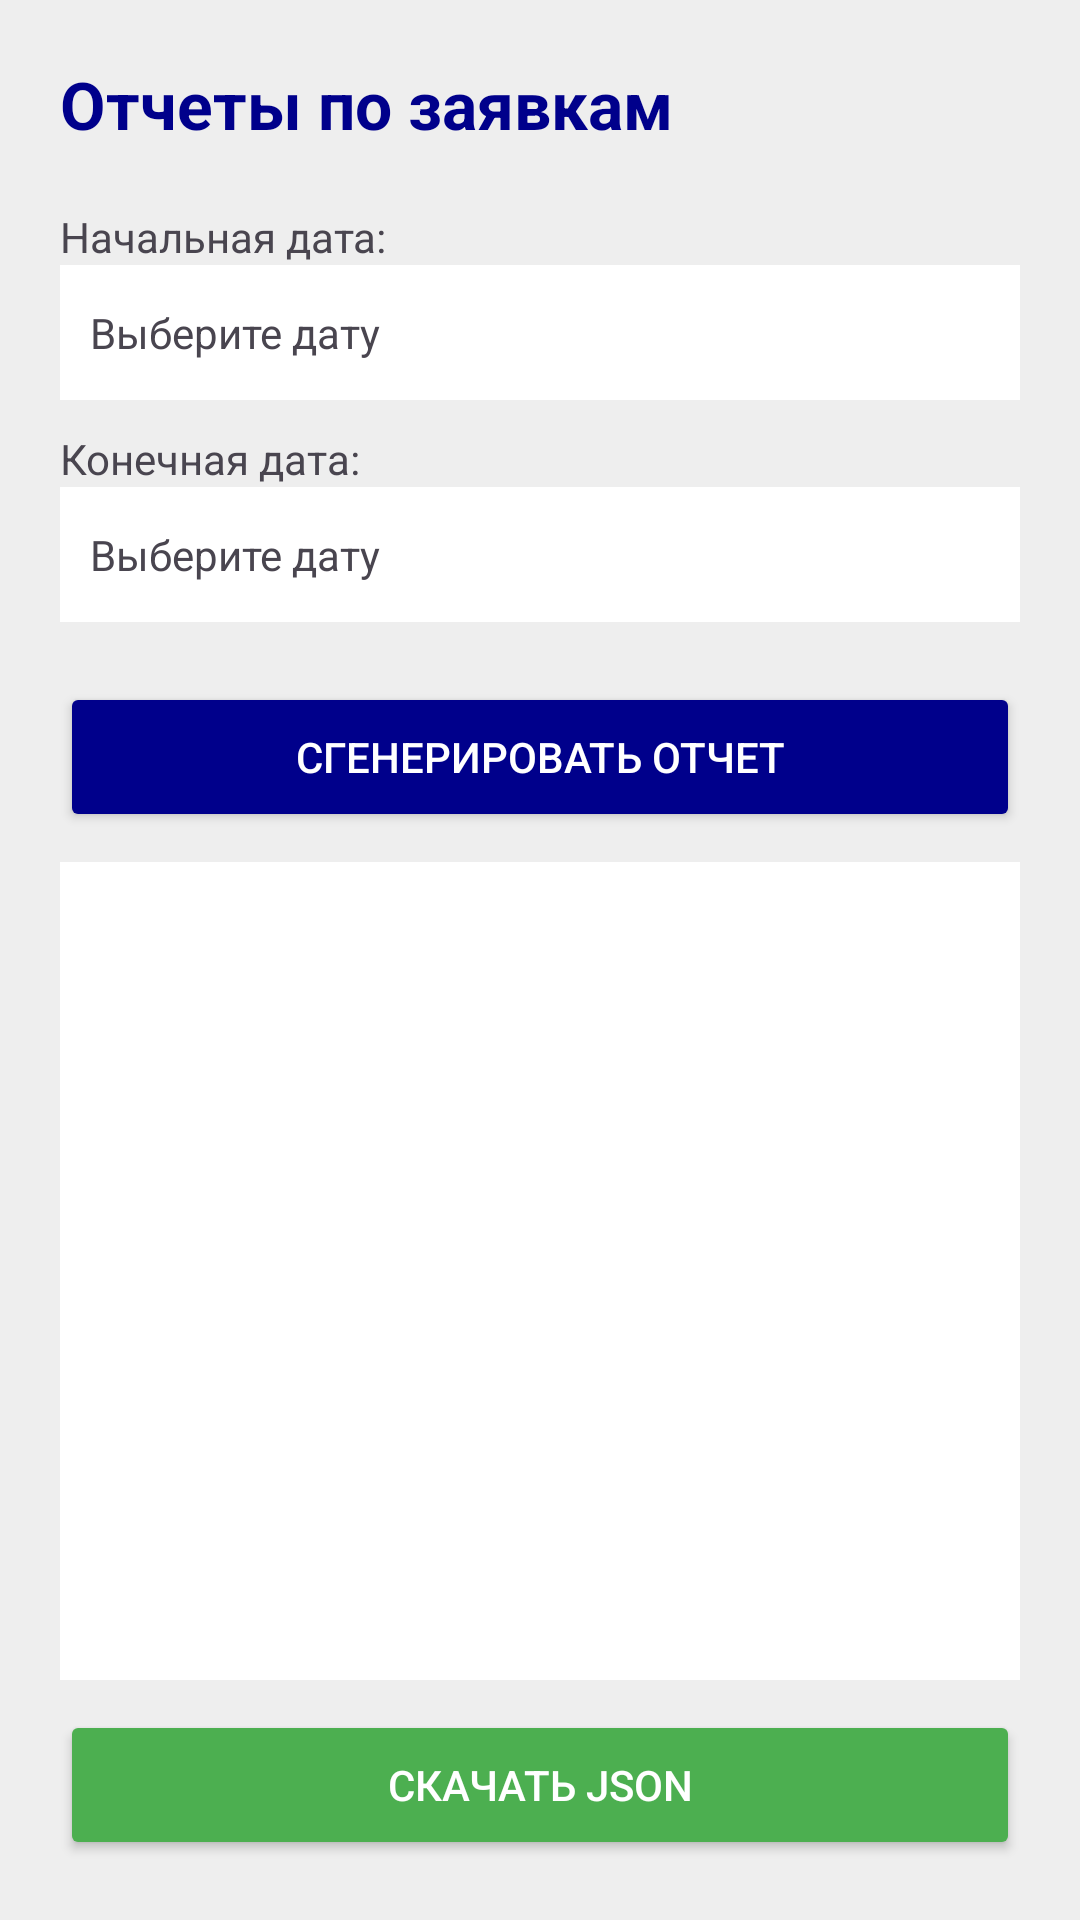

Reconstruct the res/layout file that produces this screen, plus the resources it refers to.
<!-- AndroidManifest.xml: application theme Theme.HelpDesk -->
<!-- res/layout/activity_admin_reports.xml -->
<?xml version="1.0" encoding="utf-8"?>
<LinearLayout xmlns:android="http://schemas.android.com/apk/res/android"
    android:layout_width="match_parent"
    android:layout_height="match_parent"
    android:orientation="vertical"
    android:padding="20dp"
    android:background="#EEEEEE">

    <TextView
        android:layout_width="wrap_content"
        android:layout_height="wrap_content"
        android:text="Отчеты по заявкам"
        android:textColor="#00008B"
        android:textSize="22sp"
        android:textStyle="bold"
        android:layout_marginBottom="20dp"/>

    <TextView
        android:layout_width="wrap_content"
        android:layout_height="wrap_content"
        android:text="Начальная дата:"/>
    <TextView
        android:id="@+id/tv_start_date"
        android:layout_width="match_parent"
        android:layout_height="45dp"
        android:background="@android:color/white"
        android:gravity="center_vertical"
        android:paddingHorizontal="10dp"
        android:text="Выберите дату"
        android:layout_marginBottom="10dp"/>

    <TextView
        android:layout_width="wrap_content"
        android:layout_height="wrap_content"
        android:text="Конечная дата:"/>
    <TextView
        android:id="@+id/tv_end_date"
        android:layout_width="match_parent"
        android:layout_height="45dp"
        android:background="@android:color/white"
        android:gravity="center_vertical"
        android:paddingHorizontal="10dp"
        android:text="Выберите дату"
        android:layout_marginBottom="20dp"/>

    <Button
        android:id="@+id/btn_generate_report"
        android:layout_width="match_parent"
        android:layout_height="50dp"
        android:text="Сгенерировать отчет"
        android:backgroundTint="#00008B"
        android:textColor="#FFFFFF"
        android:layout_marginBottom="10dp"/>

    <ScrollView
        android:layout_width="match_parent"
        android:layout_height="0dp"
        android:layout_weight="1"
        android:background="@android:color/white"
        android:padding="10dp"
        android:layout_marginBottom="10dp">
        <TextView
            android:id="@+id/tv_report_result"
            android:layout_width="match_parent"
            android:layout_height="wrap_content"
            android:textColor="#000000"
            android:textSize="14sp"/>
    </ScrollView>

    <Button
        android:id="@+id/btn_download_report"
        android:layout_width="match_parent"
        android:layout_height="50dp"
        android:text="Скачать JSON"
        android:backgroundTint="#4CAF50"
        android:textColor="#FFFFFF"/>

</LinearLayout>
<!-- resources referenced by this layout -->
<resources>
  <style name="Theme.HelpDesk" parent="Base.Theme.HelpDesk" />
  <style name="Base.Theme.HelpDesk" parent="Theme.Material3.DayNight.NoActionBar">
          
          
      </style>
</resources>
